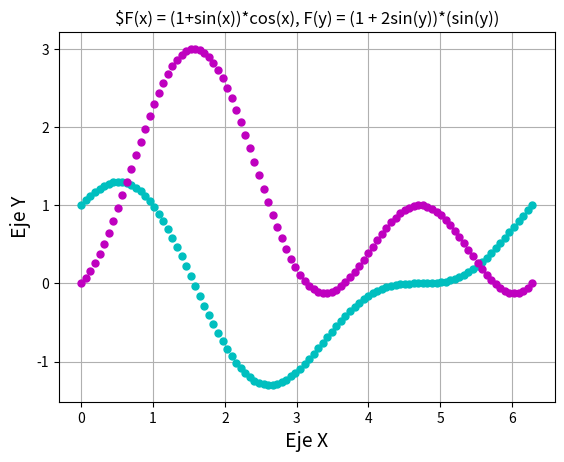

Python code for this plot:
import matplotlib.pyplot as plt
import numpy as np

x = np.linspace(0, 2*3.1416, 100)
y = np.linspace(0, 2*3.1416, 100)
fx = (1 + np.sin(x))*np.cos(x)
fy = (1 + 2*np.sin(y))*np.sin(y)
plt.plot(x, fx, '.', linewidth=3, color='c', markersize = 10)
plt.plot(y, fy, '.', linewidth=3, color='m', markersize = 10)
plt.title('$F(x) = (1+sin(x))*cos(x), F(y) = (1 + 2sin(y))*(sin(y))')
plt.xlabel('Eje X', fontsize = 14)
plt.ylabel('Eje Y', fontsize = 14)
a = plt.gca()
plt.grid(True)
plt.show()